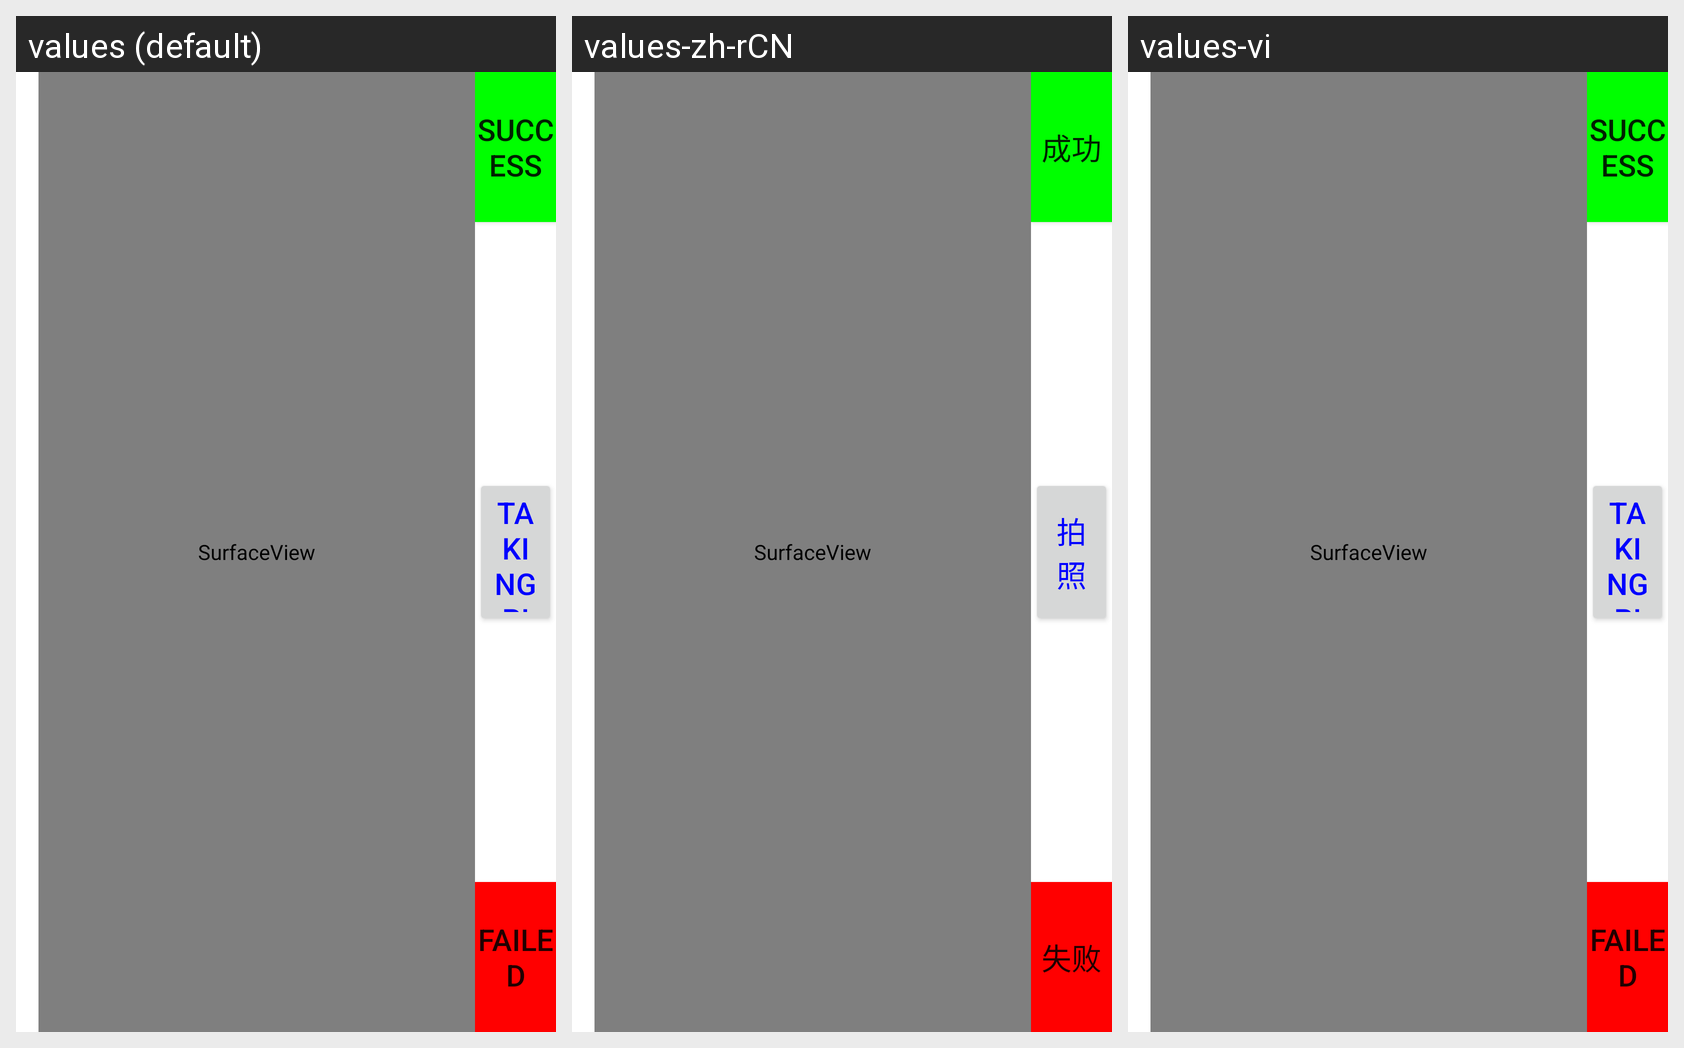

This grid shows one Android layout under several languages. Give, for every string resource on the screen, its name, the default text and each shown locale's text.
Android screen res/layout/camera.xml rendered under 3 locales, left to right: values (default), values-zh-rCN, values-vi. Device: Nexus 5 (rendered at 1080×1920; each locale shown at half size, 540×960, under a caption strip naming it); theme Theme.MaterialComponents.DayNight.NoActionBar.
Strings drawn on this screen, with the default value and each locale's value (text and hints the layout hard-codes, and strings that could not be matched under every locale, appear in the picture but are not listed):

Camera_takepic
  values: Taking pictures
  values-zh-rCN: 拍照
  values-vi: Taking pictures  [not translated; the default value is used]

Success
  values: Success
  values-zh-rCN: 成功
  values-vi: Success  [not translated; the default value is used]

Failed
  values: Failed
  values-zh-rCN: 失败
  values-vi: Failed  [not translated; the default value is used]
